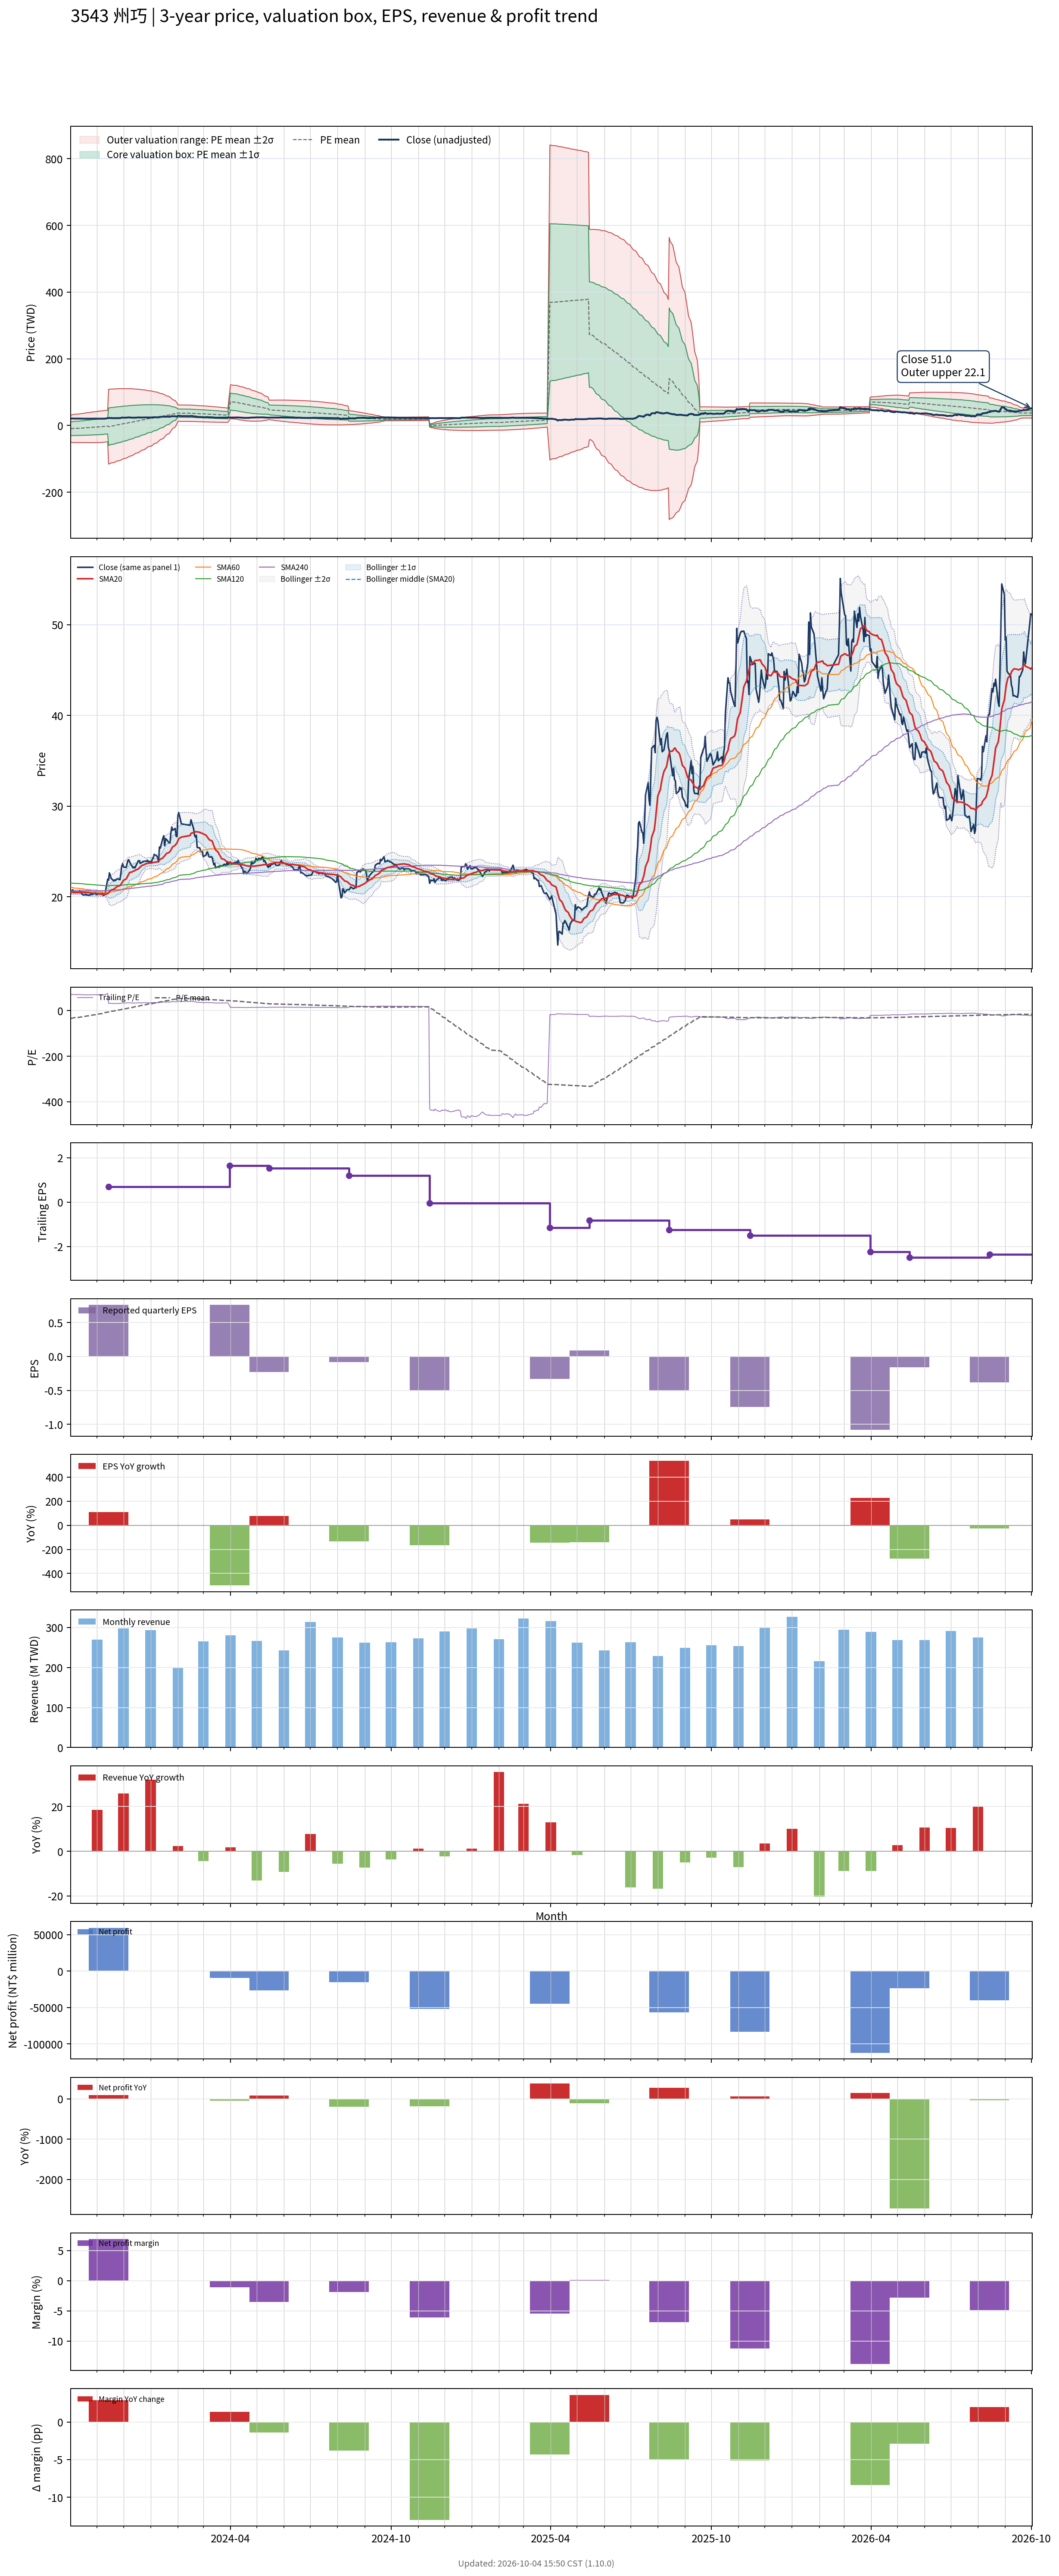

The file beside this chart, header and first rows:
# chart-version: skill-stock-dynamic-val…
date, close, available_date, period_end, eps, ttm_eps, pe, pe_mean, pe_std, price_m2, price_m1, price_mean, price_p1, price_p2, forward_eps, forward_pe, forward_pe_mean, forward_pe_std, forward_price_m2, forward_price_m1, forward_price_mean, forward_price_p1, forward_price_p2, sma20
2023-10-02, 20.65, 2023-08-14, 2023-06-30, 0.25, 0.29, 71.21, -34.32, 70.59, -50.89, -30.42, -9.951, 10.52, 30.99, , , , , , , , , , 20.51
2023-10-03, 20.55, 2023-08-14, 2023-06-30, 0.25, 0.29, 70.86, -33.39, 71.24, -51, -30.34, -9.683, 10.98, 31.63, , , , , , , , , , 20.51
2023-10-04, 20.8, 2023-08-14, 2023-06-30, 0.25, 0.29, 71.72, -32.46, 71.88, -51.1, -30.26, -9.413, 11.43, 32.28, , , , , , , , , , 20.52
2023-10-05, 20.7, 2023-08-14, 2023-06-30, 0.25, 0.29, 71.38, -31.54, 72.49, -51.19, -30.17, -9.146, 11.88, 32.9, , , , , , , , , , 20.52
2023-10-06, 20.5, 2023-08-14, 2023-06-30, 0.25, 0.29, 70.69, -30.62, 73.09, -51.27, -30.08, -8.88, 12.32, 33.51, , , , , , , , , , 20.52
2023-10-11, 20.5, 2023-08-14, 2023-06-30, 0.25, 0.29, 70.69, -29.7, 73.67, -51.34, -29.98, -8.614, 12.75, 34.11, , , , , , , , , , 20.51
2023-10-12, 20.7, 2023-08-14, 2023-06-30, 0.25, 0.29, 71.38, -28.78, 74.24, -51.4, -29.87, -8.346, 13.18, 34.71, , , , , , , , , , 20.52
2023-10-13, 20.5, 2023-08-14, 2023-06-30, 0.25, 0.29, 70.69, -27.86, 74.78, -51.45, -29.76, -8.078, 13.61, 35.29, , , , , , , , , , 20.53
2023-10-16, 20.2, 2023-08-14, 2023-06-30, 0.25, 0.29, 69.66, -26.95, 75.3, -51.49, -29.65, -7.815, 14.02, 35.86, , , , , , , , , , 20.52
2023-10-17, 20.25, 2023-08-14, 2023-06-30, 0.25, 0.29, 69.83, -26.03, 75.81, -51.52, -29.53, -7.55, 14.43, 36.42, , , , , , , , , , 20.51
2023-10-18, 20.2, 2023-08-14, 2023-06-30, 0.25, 0.29, 69.66, -25.12, 76.3, -51.54, -29.41, -7.286, 14.84, 36.97, , , , , , , , , , 20.5
2023-10-19, 20.3, 2023-08-14, 2023-06-30, 0.25, 0.29, 70, -24.22, 76.78, -51.55, -29.29, -7.023, 15.24, 37.51, , , , , , , , , , 20.5
2023-10-20, 20.2, 2023-08-14, 2023-06-30, 0.25, 0.29, 69.66, -23.3, 77.24, -51.56, -29.16, -6.758, 15.64, 38.04, , , , , , , , , , 20.49
2023-10-23, 20.2, 2023-08-14, 2023-06-30, 0.25, 0.29, 69.66, -22.39, 77.69, -51.55, -29.02, -6.494, 16.04, 38.57, , , , , , , , , , 20.47
2023-10-24, 20.2, 2023-08-14, 2023-06-30, 0.25, 0.29, 69.66, -21.49, 78.12, -51.54, -28.89, -6.231, 16.43, 39.08, , , , , , , , , , 20.45
2023-10-25, 20.4, 2023-08-14, 2023-06-30, 0.25, 0.29, 70.34, -20.58, 78.56, -51.53, -28.75, -5.967, 16.81, 39.59, , , , , , , , , , 20.45
2023-10-26, 20.25, 2023-08-14, 2023-06-30, 0.25, 0.29, 69.83, -19.67, 78.97, -51.51, -28.6, -5.704, 17.2, 40.1, , , , , , , , , , 20.43
2023-10-27, 20.3, 2023-08-14, 2023-06-30, 0.25, 0.29, 70, -18.76, 79.37, -51.47, -28.46, -5.44, 17.58, 40.59, , , , , , , , , , 20.42
2023-10-30, 20.45, 2023-08-14, 2023-06-30, 0.25, 0.29, 70.52, -17.84, 79.76, -51.43, -28.3, -5.173, 17.96, 41.09, , , , , , , , , , 20.43
2023-10-31, 20.25, 2023-08-14, 2023-06-30, 0.25, 0.29, 69.83, -16.92, 80.13, -51.39, -28.15, -4.908, 18.33, 41.57, , , , , , , , , , 20.41
2023-11-01, 20.25, 2023-08-14, 2023-06-30, 0.25, 0.29, 69.83, -16.01, 80.5, -51.33, -27.99, -4.644, 18.7, 42.04, , , , , , , , , , 20.39
2023-11-02, 20.35, 2023-08-14, 2023-06-30, 0.25, 0.29, 70.17, -15.1, 80.85, -51.27, -27.83, -4.38, 19.07, 42.51, , , , , , , , , , 20.38
2023-11-03, 20.35, 2023-08-14, 2023-06-30, 0.25, 0.29, 70.17, -14.2, 81.19, -51.21, -27.66, -4.117, 19.43, 42.98, , , , , , , , , , 20.35
2023-11-06, 20.3, 2023-08-14, 2023-06-30, 0.25, 0.29, 70, -13.29, 81.52, -51.14, -27.49, -3.853, 19.79, 43.43, , , , , , , , , , 20.33
2023-11-07, 20.45, 2023-08-14, 2023-06-30, 0.25, 0.29, 70.52, -11.95, 81.57, -50.78, -27.12, -3.466, 20.19, 43.85, , , , , , , , , , 20.33
2023-11-08, 20.15, 2023-08-14, 2023-06-30, 0.25, 0.29, 69.48, -10.62, 81.58, -50.4, -26.74, -3.079, 20.58, 44.24, , , , , , , , , , 20.31
2023-11-09, 20.25, 2023-08-14, 2023-06-30, 0.25, 0.29, 69.83, -9.28, 81.58, -50.01, -26.35, -2.691, 20.97, 44.62, , , , , , , , , , 20.29
2023-11-10, 20.35, 2023-08-14, 2023-06-30, 0.25, 0.29, 70.17, -7.945, 81.55, -49.61, -25.95, -2.304, 21.35, 45, , , , , , , , , , 20.28
2023-11-13, 21.95, 2023-08-14, 2023-06-30, 0.25, 0.29, 75.69, -6.562, 81.55, -49.2, -25.55, -1.903, 21.75, 45.4, , , , , , , , , , 20.37
2023-11-14, 21.85, 2023-11-14, 2023-09-30, 0.76, 0.69, 31.67, -5.55, 81.27, -116, -59.9, -3.83, 52.24, 108.3, , , , , , , , , , 20.45
2023-11-15, 22.65, 2023-11-14, 2023-09-30, 0.76, 0.69, 32.83, -4.528, 80.97, -114.9, -58.99, -3.125, 52.74, 108.6, , , , , , , , , , 20.57
2023-11-16, 22.35, 2023-11-14, 2023-09-30, 0.76, 0.69, 32.39, -3.512, 80.66, -113.7, -58.08, -2.423, 53.23, 108.9, , , , , , , , , , 20.68
2023-11-17, 22.05, 2023-11-14, 2023-09-30, 0.76, 0.69, 31.96, -2.497, 80.33, -112.6, -57.15, -1.723, 53.7, 109.1, , , , , , , , , , 20.77
2023-11-20, 21.75, 2023-11-14, 2023-09-30, 0.76, 0.69, 31.52, -1.488, 79.98, -111.4, -56.22, -1.027, 54.16, 109.4, , , , , , , , , , 20.84
2023-11-21, 21.9, 2023-11-14, 2023-09-30, 0.76, 0.69, 31.74, -0.4806, 79.63, -110.2, -55.28, -0.3316, 54.61, 109.6, , , , , , , , , , 20.93
2023-11-22, 21.8, 2023-11-14, 2023-09-30, 0.76, 0.69, 31.59, 0.524, 79.26, -109, -54.33, 0.3616, 55.05, 109.7, , , , , , , , , , 21
2023-11-23, 21.95, 2023-11-14, 2023-09-30, 0.76, 0.69, 31.81, 1.546, 78.87, -107.8, -53.35, 1.067, 55.48, 109.9, , , , , , , , , , 21.09
2023-11-24, 22, 2023-11-14, 2023-09-30, 0.76, 0.69, 31.88, 2.567, 78.46, -106.5, -52.36, 1.771, 55.91, 110, , , , , , , , , , 21.17
2023-11-27, 21.9, 2023-11-14, 2023-09-30, 0.76, 0.69, 31.74, 3.583, 78.03, -105.2, -51.37, 2.472, 56.31, 110.2, , , , , , , , , , 21.24
2023-11-28, 22.55, 2023-11-14, 2023-09-30, 0.76, 0.69, 32.68, 4.621, 77.58, -103.9, -50.34, 3.189, 56.72, 110.2, , , , , , , , , , 21.36
2023-11-29, 23.4, 2023-11-14, 2023-09-30, 0.76, 0.69, 33.91, 5.662, 77.12, -102.5, -49.31, 3.907, 57.12, 110.3, , , , , , , , , , 21.52
2023-11-30, 23.65, 2023-11-14, 2023-09-30, 0.76, 0.69, 34.28, 6.702, 76.65, -101.2, -48.27, 4.624, 57.52, 110.4, , , , , , , , , , 21.68
2023-12-01, 23.3, 2023-11-14, 2023-09-30, 0.76, 0.69, 33.77, 7.735, 76.17, -99.78, -47.22, 5.337, 57.89, 110.5, , , , , , , , , , 21.83
2023-12-04, 23.25, 2023-11-14, 2023-09-30, 0.76, 0.69, 33.7, 8.779, 75.65, -98.35, -46.14, 6.058, 58.26, 110.5, , , , , , , , , , 21.98
2023-12-05, 23.6, 2023-11-14, 2023-09-30, 0.76, 0.69, 34.2, 9.801, 75.16, -96.96, -45.1, 6.762, 58.62, 110.5, , , , , , , , , , 22.13
2023-12-06, 24, 2023-11-14, 2023-09-30, 0.76, 0.69, 34.78, 10.85, 74.62, -95.49, -44, 7.485, 58.97, 110.5, , , , , , , , , , 22.32
2023-12-07, 24.1, 2023-11-14, 2023-09-30, 0.76, 0.69, 34.93, 11.9, 74.06, -93.99, -42.89, 8.208, 59.31, 110.4, , , , , , , , , , 22.52
2023-12-08, 23.85, 2023-11-14, 2023-09-30, 0.76, 0.69, 34.57, 13.01, 73.37, -92.27, -41.64, 8.98, 59.6, 110.2, , , , , , , , , , 22.69
2023-12-11, 23.35, 2023-11-14, 2023-09-30, 0.76, 0.69, 33.84, 14.13, 72.65, -90.51, -40.38, 9.749, 59.88, 110, , , , , , , , , , 22.76
2023-12-12, 23.2, 2023-11-14, 2023-09-30, 0.76, 0.69, 33.62, 15.22, 71.95, -88.79, -39.15, 10.5, 60.14, 109.8, , , , , , , , , , 22.83
2023-12-13, 23.3, 2023-11-14, 2023-09-30, 0.76, 0.69, 33.77, 16.3, 71.23, -87.04, -37.9, 11.25, 60.4, 109.5, , , , , , , , , , 22.86
2023-12-14, 23.2, 2023-11-14, 2023-09-30, 0.76, 0.69, 33.62, 17.39, 70.47, -85.25, -36.62, 12, 60.63, 109.3, , , , , , , , , , 22.91
2023-12-15, 23.4, 2023-11-14, 2023-09-30, 0.76, 0.69, 33.91, 18.48, 69.71, -83.45, -35.35, 12.75, 60.85, 108.9, , , , , , , , , , 22.97
2023-12-18, 24, 2023-11-14, 2023-09-30, 0.76, 0.69, 34.78, 19.55, 68.95, -81.67, -34.09, 13.49, 61.06, 108.6, , , , , , , , , , 23.09
2023-12-19, 24, 2023-11-14, 2023-09-30, 0.76, 0.69, 34.78, 20.62, 68.18, -79.86, -32.82, 14.22, 61.27, 108.3, , , , , , , , , , 23.19
2023-12-20, 23.7, 2023-11-14, 2023-09-30, 0.76, 0.69, 34.35, 21.67, 67.4, -78.06, -31.55, 14.95, 61.45, 108, , , , , , , , , , 23.29
2023-12-21, 23.75, 2023-11-14, 2023-09-30, 0.76, 0.69, 34.42, 22.73, 66.58, -76.2, -30.26, 15.68, 61.62, 107.6, , , , , , , , , , 23.38
2023-12-22, 23.8, 2023-11-14, 2023-09-30, 0.76, 0.69, 34.49, 23.78, 65.74, -74.31, -28.95, 16.41, 61.77, 107.1, , , , , , , , , , 23.46
2023-12-25, 23.95, 2023-11-14, 2023-09-30, 0.76, 0.69, 34.71, 24.84, 64.87, -72.37, -27.62, 17.14, 61.9, 106.7, , , , , , , , , , 23.57
... 670 more rows
